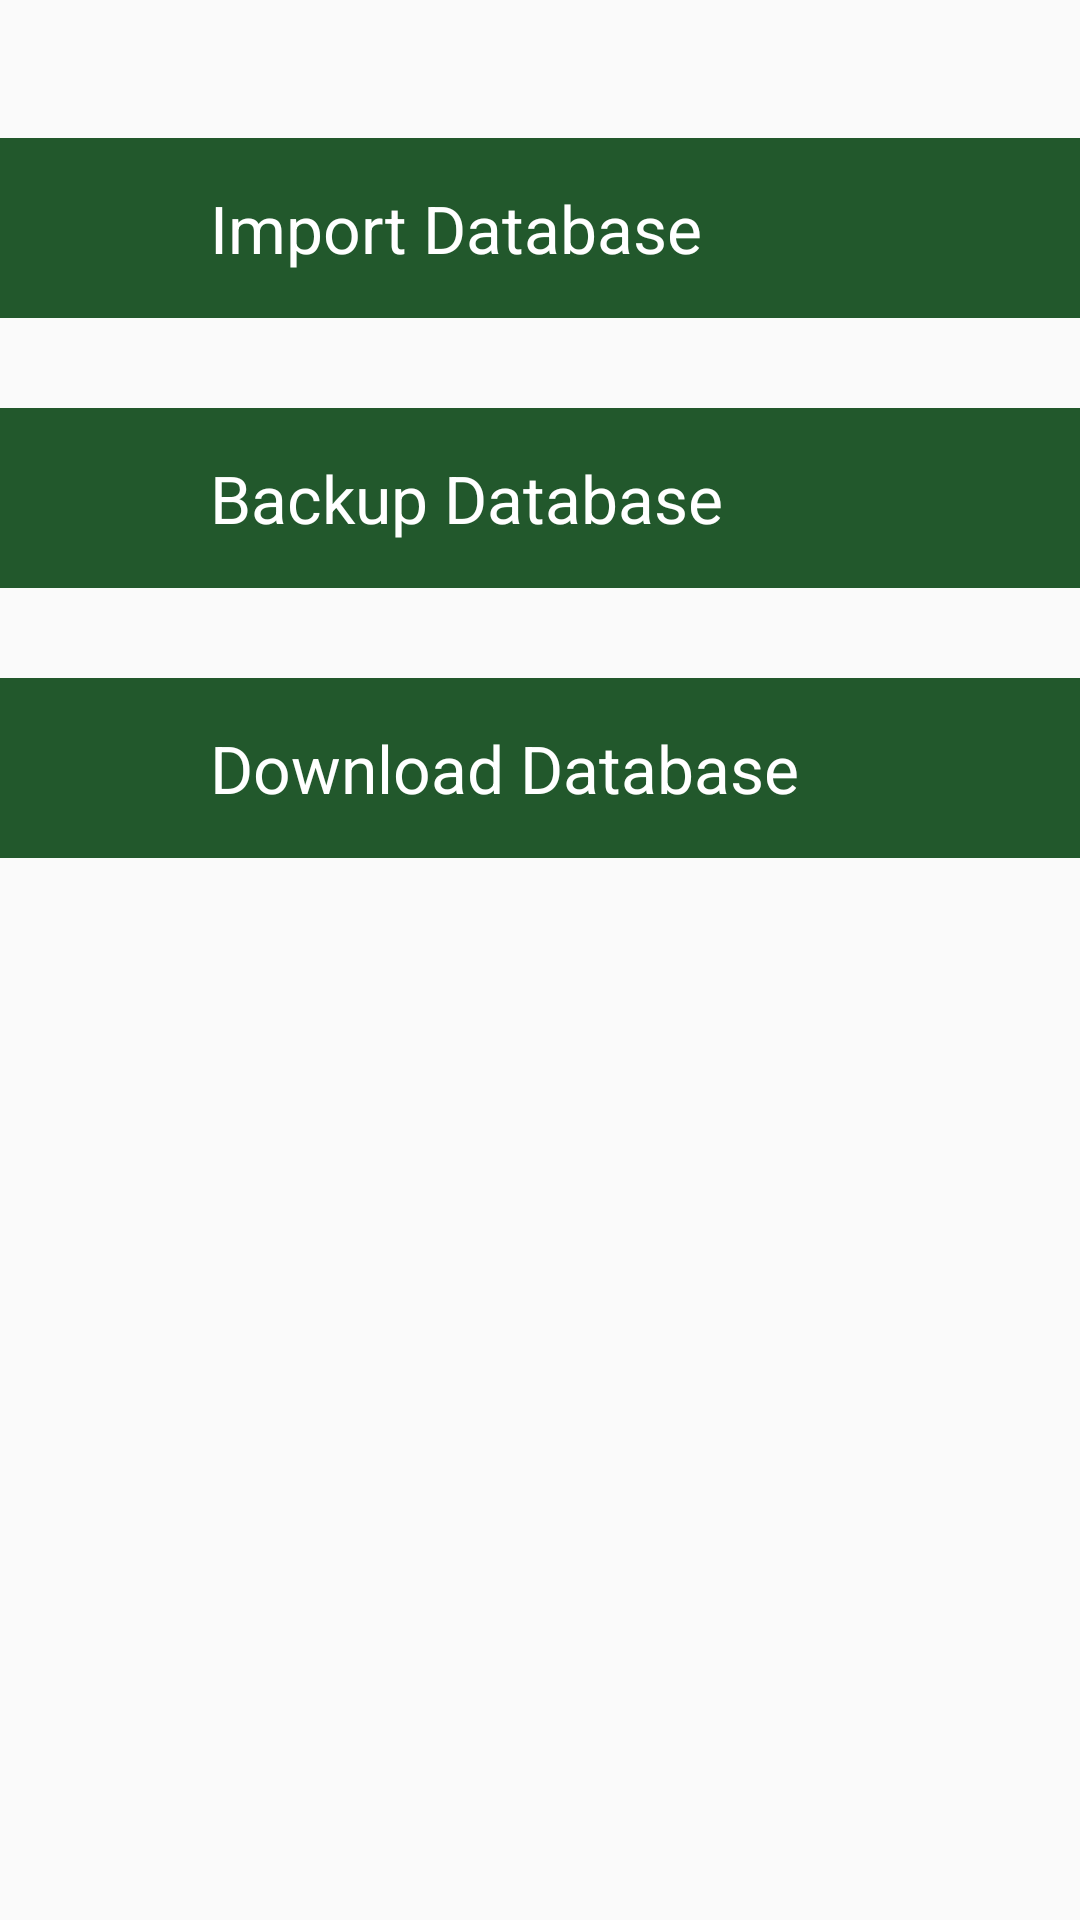

This screen was rendered from an Android layout file. Write that file and the resources it references.
<!-- AndroidManifest.xml: application theme AppTheme -->
<!-- res/layout/activity_dbtransfer.xml -->
<?xml version="1.0" encoding="utf-8"?>
<LinearLayout xmlns:android="http://schemas.android.com/apk/res/android"
    xmlns:tools="http://schemas.android.com/tools"
    android:id="@+id/activity_dbtransfer"
    android:layout_width="match_parent"
    android:layout_height="match_parent"
    android:paddingBottom="@dimen/activity_vertical_margin"
    android:paddingTop="@dimen/activity_vertical_margin"
    android:orientation="vertical"
    tools:context="com.example.apdclandroidbilling.DBTransferActivity">

    <LinearLayout
        android:id="@+id/dbtransfer_import"

        android:layout_width="match_parent"
        android:layout_height="60dp"
        android:layout_marginTop="30dp"
        android:orientation="horizontal"
        android:gravity="center_vertical"
        android:background="@color/dbtransfer_list_backcolor">

        <ImageView
            android:layout_width="30dp"
            android:layout_height="30dp"
            android:layout_marginLeft="20dp"
            android:src="@drawable/ic_action_down"/>

        <TextView
            android:layout_width="fill_parent"
            android:layout_height="wrap_content"
            android:layout_marginLeft="20dp"
            android:textSize="22dp"
            android:textColor="@color/dbtransfer_list_text"
            android:text="@string/dbtransfer_import_tag"/>

    </LinearLayout>


    <LinearLayout
        android:id="@+id/dbtransfer_export"

        android:layout_width="match_parent"
        android:layout_height="60dp"
        android:layout_marginTop="30dp"
        android:orientation="horizontal"
        android:gravity="center_vertical"
        android:background="@color/dbtransfer_list_backcolor">

        <ImageView
            android:layout_width="30dp"
            android:layout_height="30dp"
            android:layout_marginLeft="20dp"
            android:src="@drawable/ic_action_up"/>

        <TextView
            android:layout_width="fill_parent"
            android:layout_height="wrap_content"
            android:layout_marginLeft="20dp"
            android:textSize="22dp"
            android:textColor="@color/dbtransfer_list_text"
            android:text="@string/dbtransfer_export_tag" />

    </LinearLayout>



    <LinearLayout
        android:id="@+id/dbtransfer_download"

        android:layout_width="match_parent"
        android:layout_height="60dp"
        android:layout_marginTop="30dp"
        android:orientation="horizontal"
        android:gravity="center_vertical"
        android:background="@color/dbtransfer_list_backcolor">

        <ImageView
            android:layout_width="30dp"
            android:layout_height="30dp"
            android:layout_marginLeft="20dp"
            android:src="@drawable/ic_action_down"/>

        <TextView
            android:layout_width="fill_parent"
            android:layout_height="wrap_content"
            android:layout_marginLeft="20dp"
            android:textSize="22dp"
            android:textColor="@color/dbtransfer_list_text"
            android:text="@string/dbtransfer_down_tag"/>

    </LinearLayout>



</LinearLayout>
<!-- resources referenced by this layout -->
<resources>
  <color name="dbtransfer_list_backcolor">#22582c</color>
  <color name="dbtransfer_list_text">#ffffff</color>
  <dimen name="activity_vertical_margin">16dp</dimen>
  <string name="dbtransfer_down_tag">Download Database</string>
  <string name="dbtransfer_export_tag">Backup Database</string>
  <string name="dbtransfer_import_tag">Import Database</string>
  <style name="AppTheme" parent="Theme.AppCompat.Light.DarkActionBar">
          
  
          <item name="colorPrimary">@color/colorPrimary</item>
          <item name="colorPrimaryDark">@color/colorPrimaryDark</item>
          <item name="colorAccent">@color/colorAccent</item>
          <item name="android:fitsSystemWindows">true</item>
      </style>
  <color name="colorPrimary">#22582c</color>
  <color name="colorPrimaryDark">#22582c</color>
  <color name="colorAccent">#22582c</color>
</resources>
